Dataset: Final_Spinach_NPK_Dataset_Clean (GitHub, rajsinghkog/hydrophonic_system). Classes: healthy, nitrogen deficiency, phosphorus deficiency, potassium deficiency.

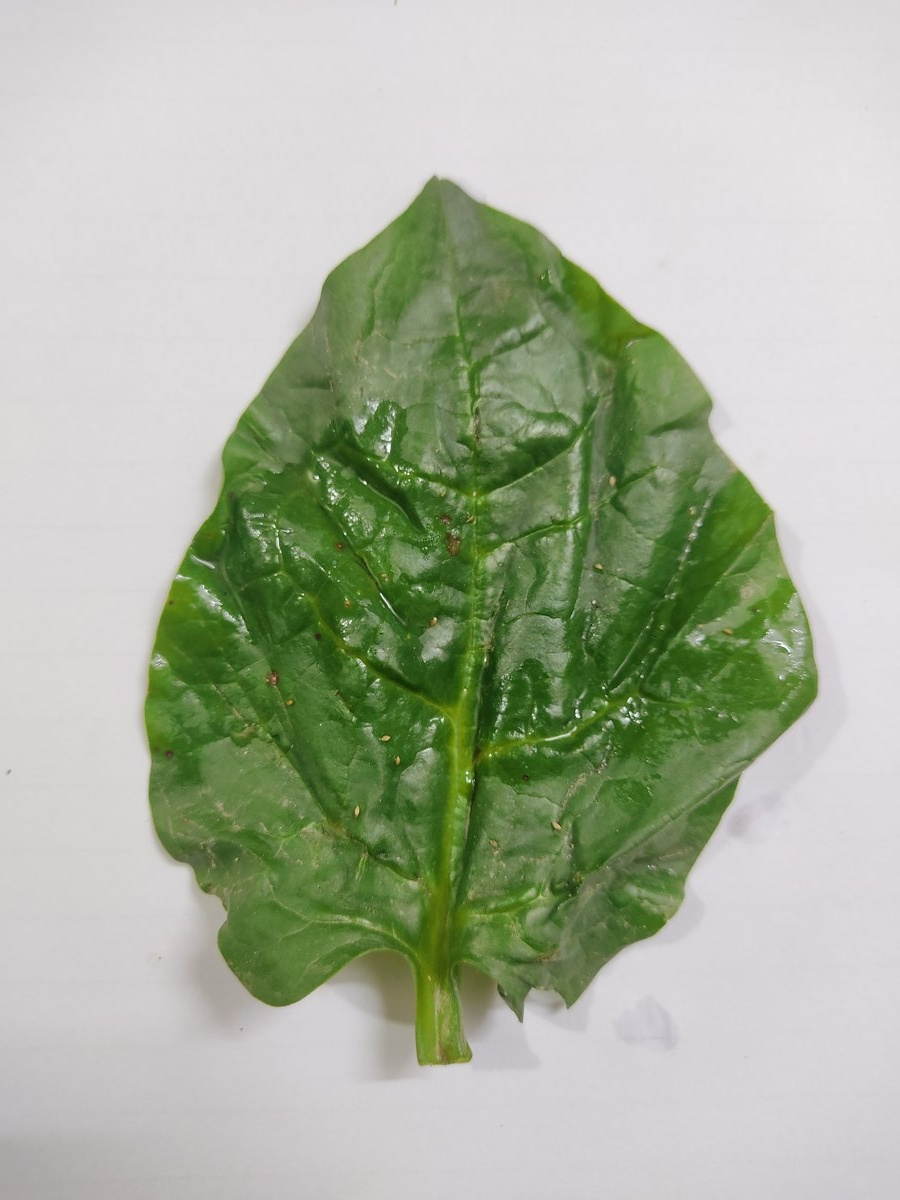
Label: healthy

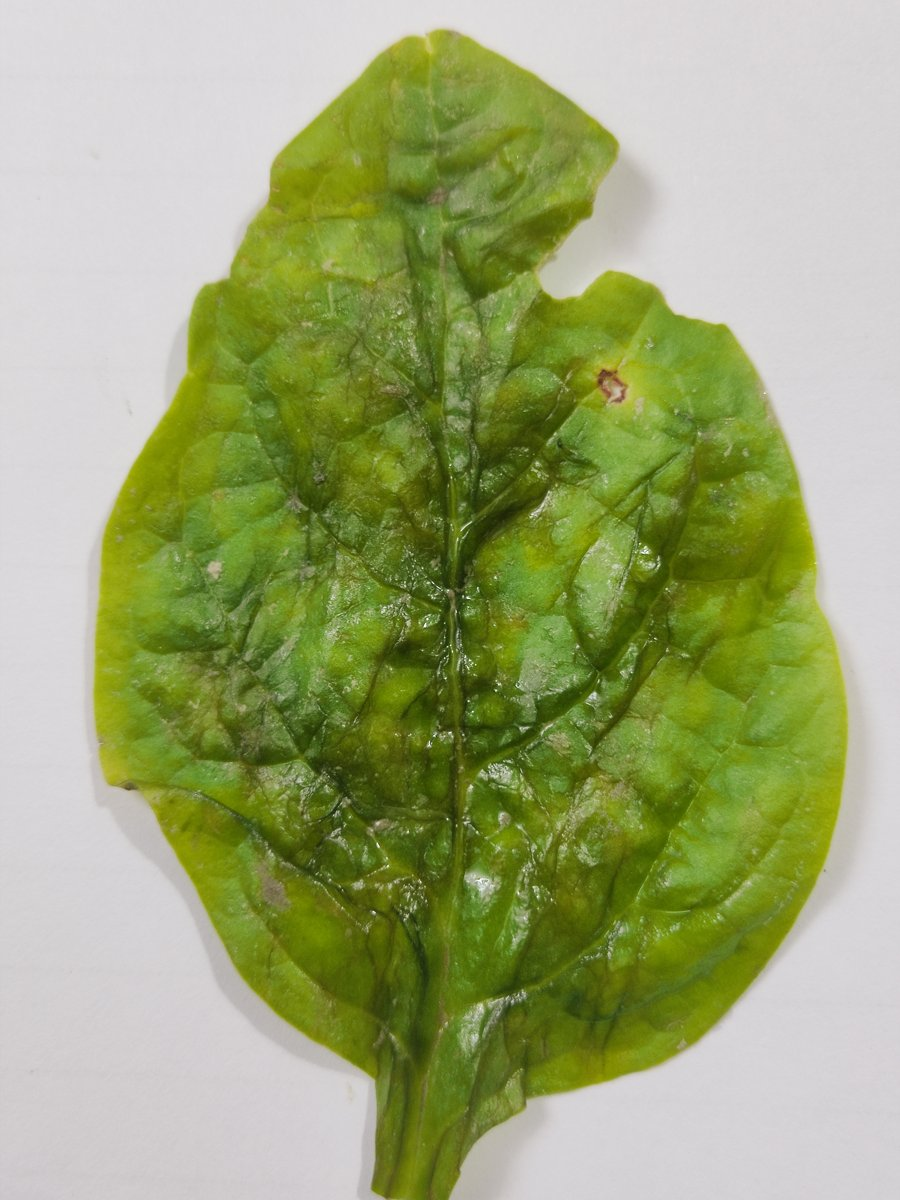
Label: nitrogen deficiency

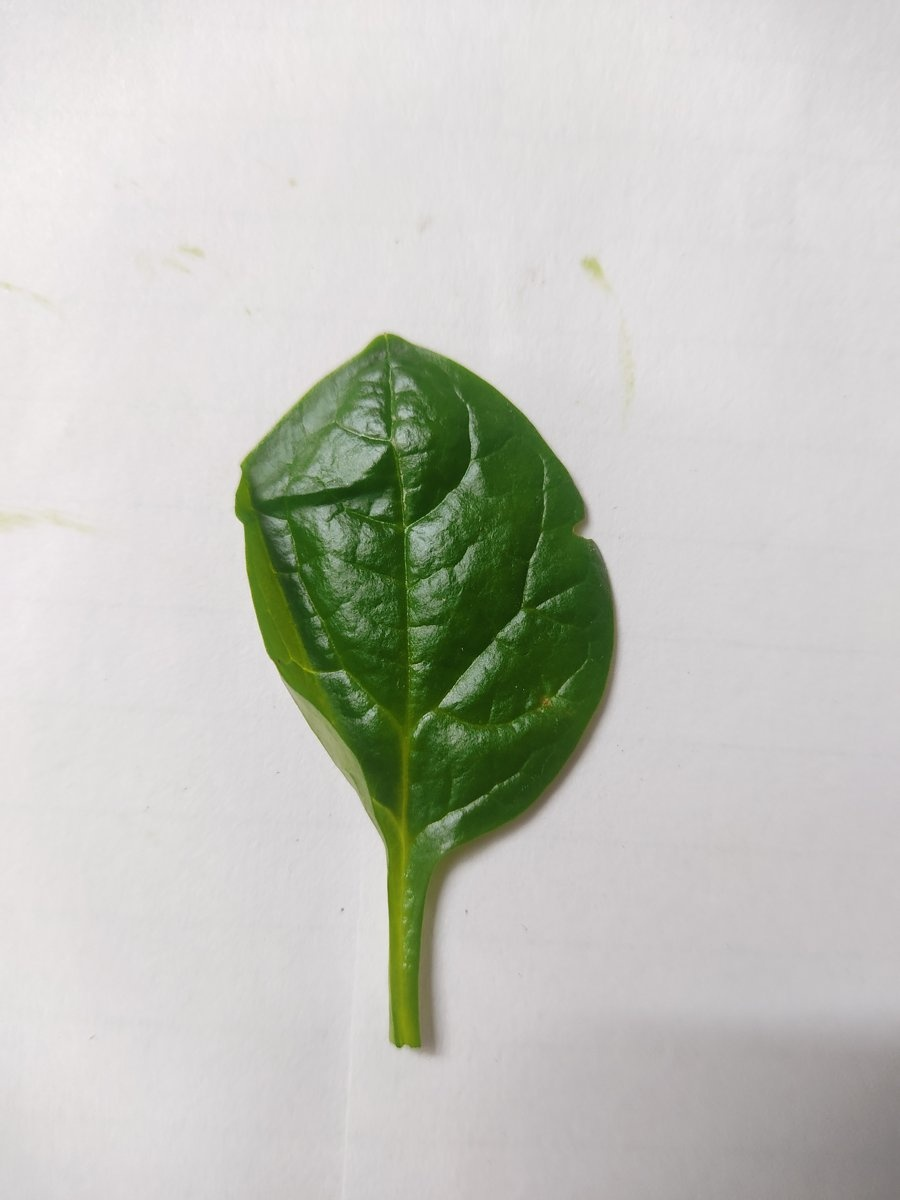
Label: healthy

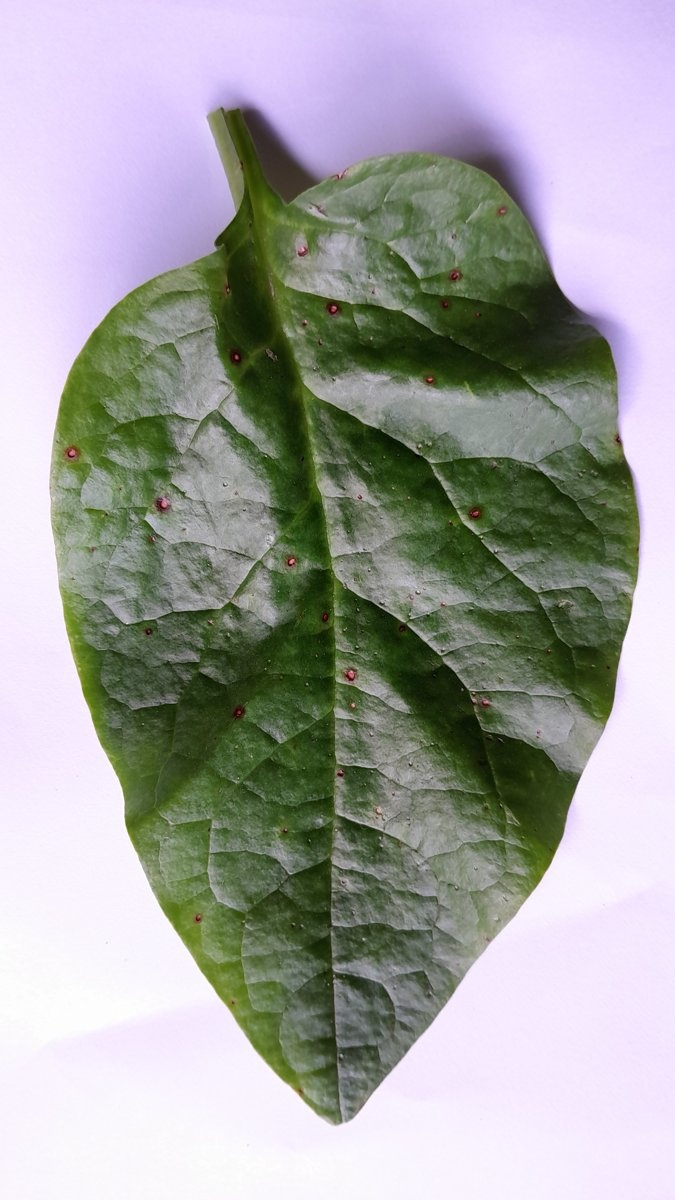
Label: phosphorus deficiency

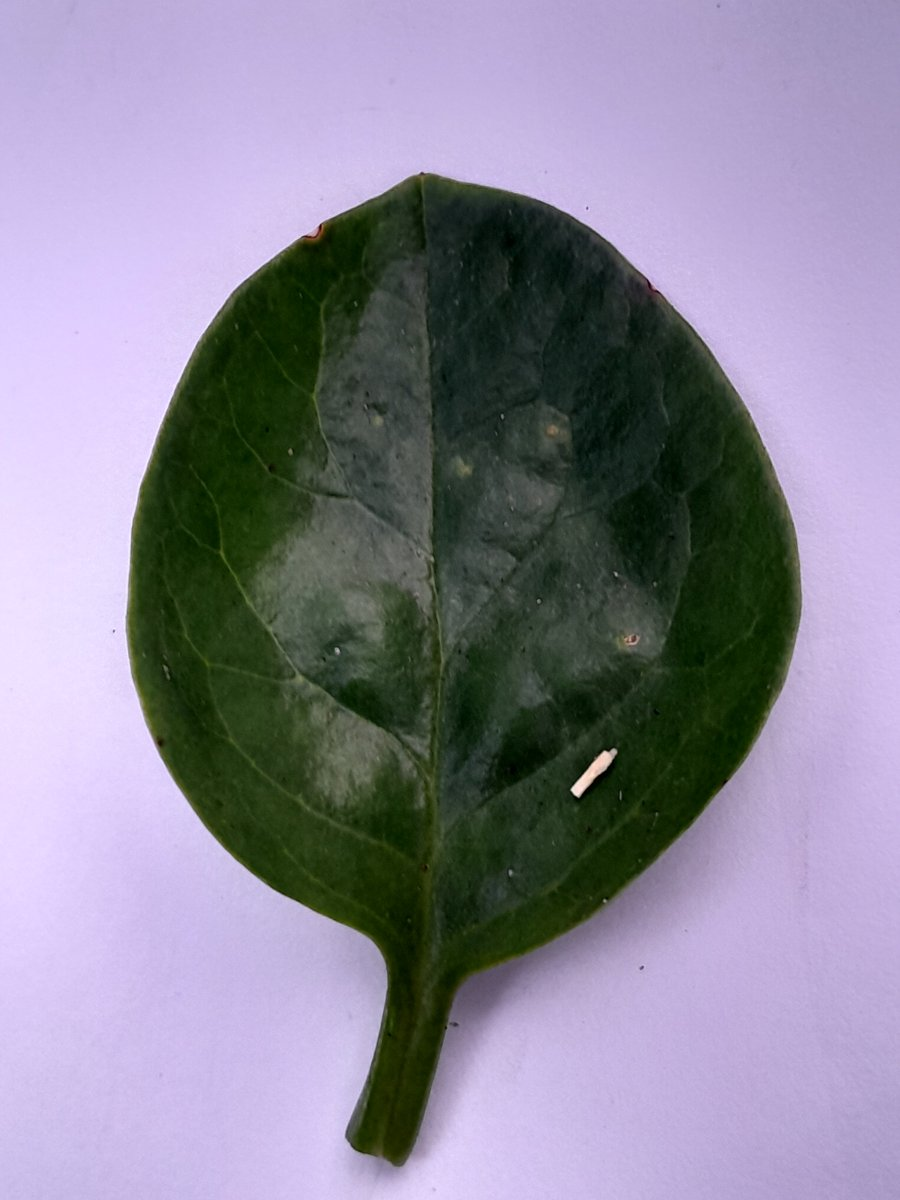
Label: phosphorus deficiency

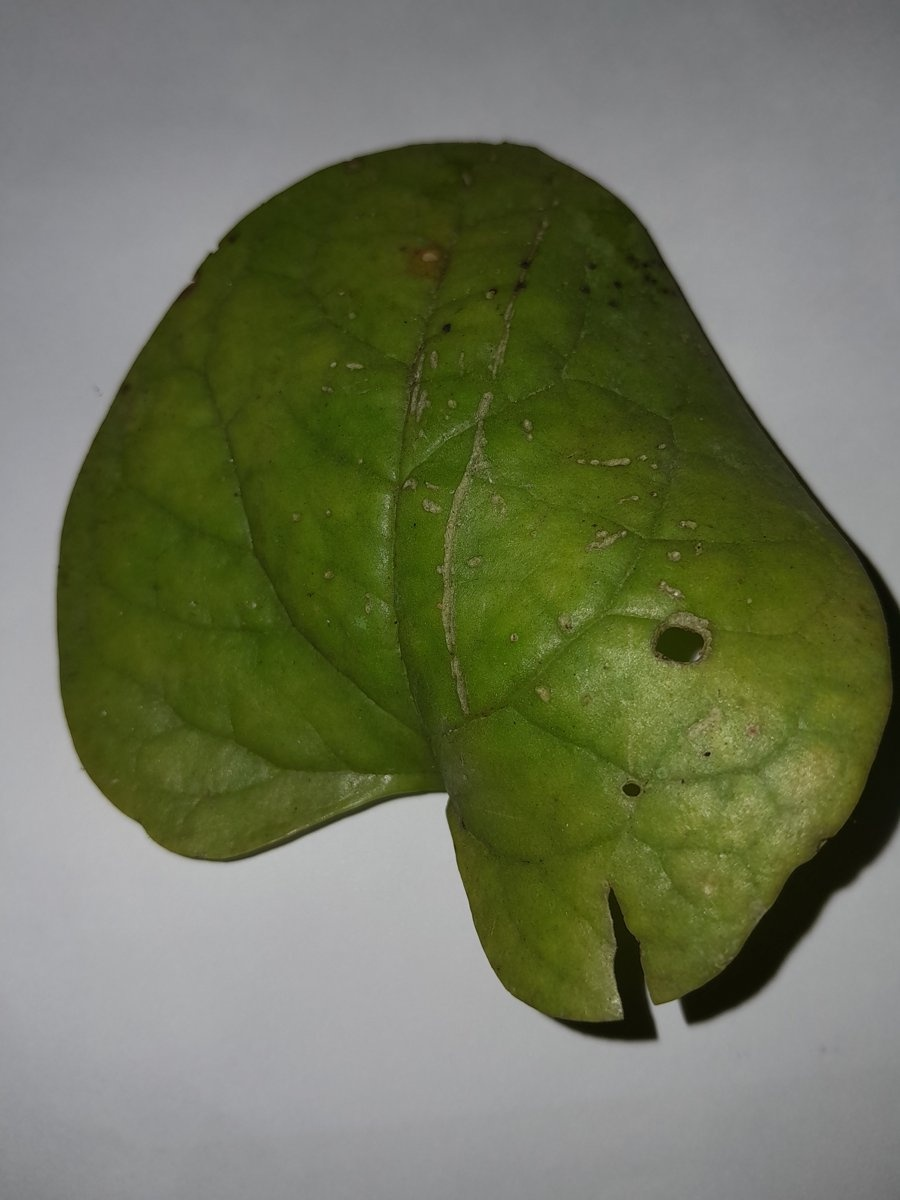
Label: nitrogen deficiency
